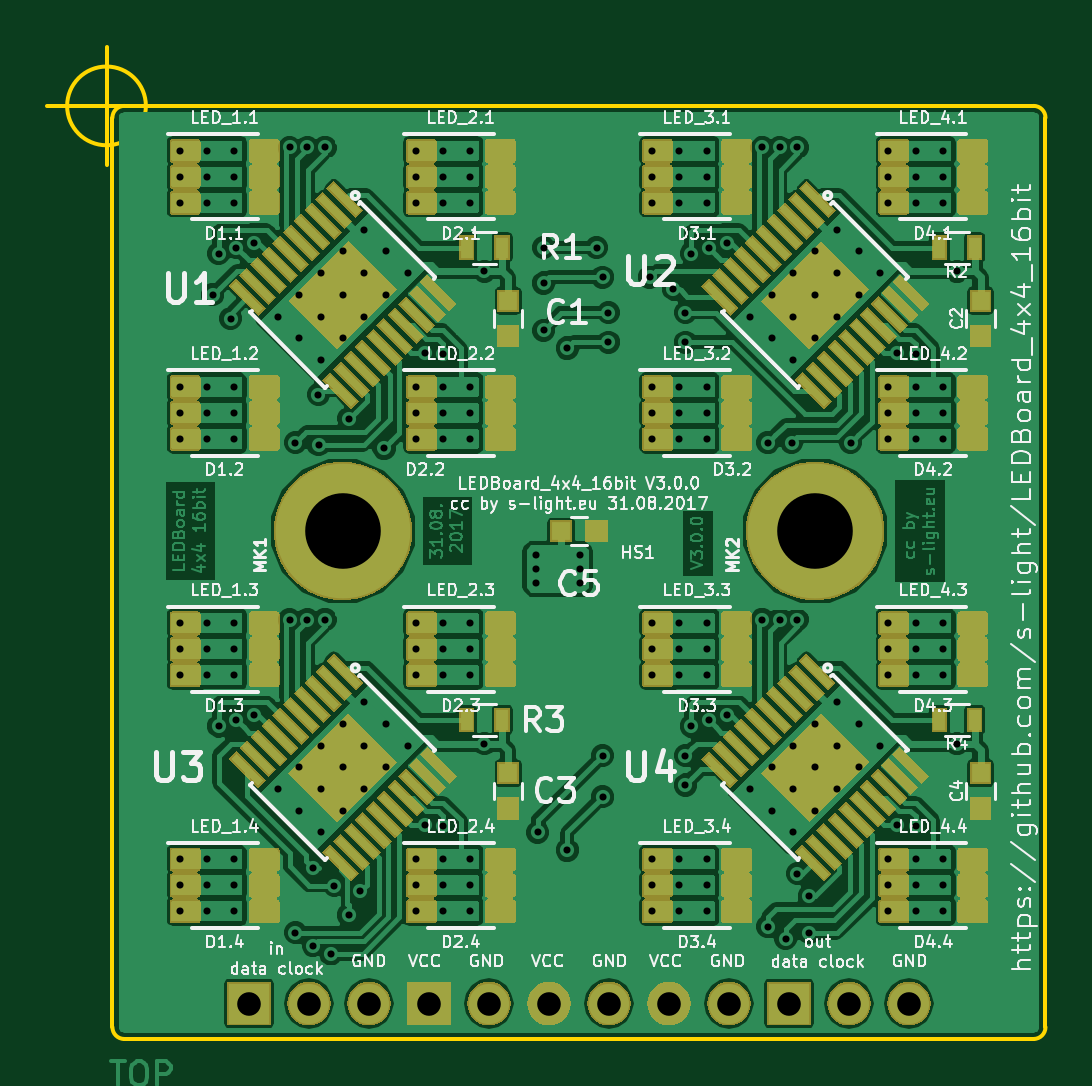
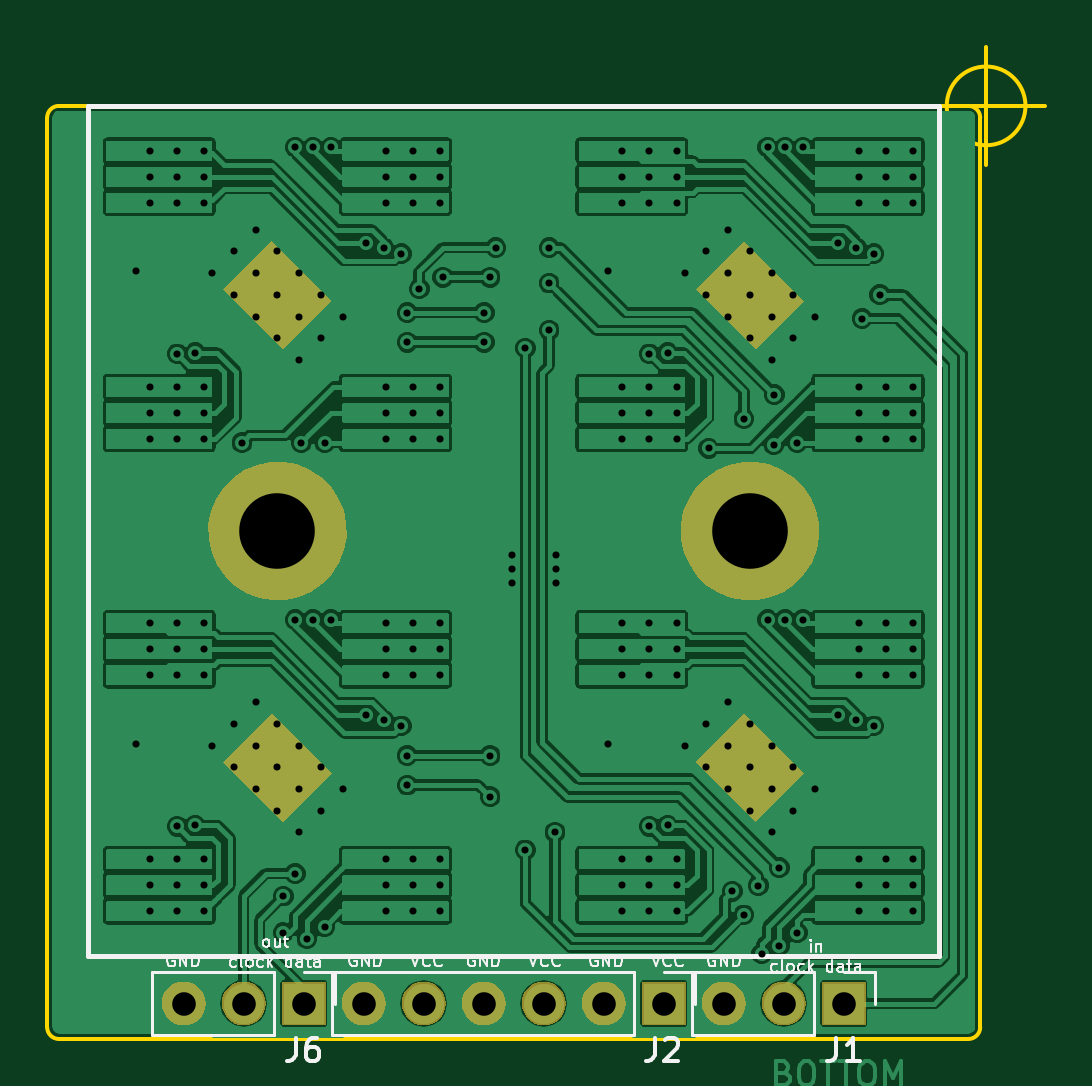
Circuit board: 10 layer files. Board 42.2 x 42.0 mm.
- bottom_copper: LEDBoard_4x4_16bit-B.Cu.gbl (203544 bytes)
- bottom_mask: LEDBoard_4x4_16bit-B.Mask.gbs (13504 bytes)
- paste: LEDBoard_4x4_16bit-B.Paste.gbp (527 bytes)
- bottom_silk: LEDBoard_4x4_16bit-B.SilkS.gbo (15936 bytes)
- outline: LEDBoard_4x4_16bit-Edge.Cuts.gm1 (1166 bytes)
- top_copper: LEDBoard_4x4_16bit-F.Cu.gtl (342764 bytes)
- top_mask: LEDBoard_4x4_16bit-F.Mask.gts (156404 bytes)
- paste: LEDBoard_4x4_16bit-F.Paste.gtp (182965 bytes)
- top_silk: LEDBoard_4x4_16bit-F.SilkS.gto (82467 bytes)
- drill: LEDBoard_4x4_16bit.drl (4036 bytes)

=== bottom_copper: LEDBoard_4x4_16bit-B.Cu.gbl (203544 bytes, source omitted) ===
=== bottom_mask: LEDBoard_4x4_16bit-B.Mask.gbs (13504 bytes, source omitted) ===
=== paste: LEDBoard_4x4_16bit-B.Paste.gbp ===
%TF.GenerationSoftware,KiCad,Pcbnew,no-vcs-found-3ac87f6~59~ubuntu17.04.1*%
%TF.CreationDate,2017-08-31T22:06:13+02:00*%
%TF.ProjectId,LEDBoard_4x4_16bit,4C4544426F6172645F3478345F313662,3.0.0*%
%TF.SameCoordinates,Original*%
%TF.FileFunction,Paste,Bot*%
%TF.FilePolarity,Positive*%
%FSLAX46Y46*%
G04 Gerber Fmt 4.6, Leading zero omitted, Abs format (unit mm)*
G04 Created by KiCad (PCBNEW no-vcs-found-3ac87f6~59~ubuntu17.04.1) date Thu Aug 31 22:06:13 2017*
%MOMM*%
%LPD*%
G01*
G04 APERTURE LIST*
G04 APERTURE END LIST*
M02*

=== bottom_silk: LEDBoard_4x4_16bit-B.SilkS.gbo (15936 bytes, source omitted) ===
=== outline: LEDBoard_4x4_16bit-Edge.Cuts.gm1 ===
%TF.GenerationSoftware,KiCad,Pcbnew,no-vcs-found-3ac87f6~59~ubuntu17.04.1*%
%TF.CreationDate,2017-08-31T22:06:13+02:00*%
%TF.ProjectId,LEDBoard_4x4_16bit,4C4544426F6172645F3478345F313662,3.0.0*%
%TF.SameCoordinates,Original*%
%TF.FileFunction,Profile,NP*%
%FSLAX46Y46*%
G04 Gerber Fmt 4.6, Leading zero omitted, Abs format (unit mm)*
G04 Created by KiCad (PCBNEW no-vcs-found-3ac87f6~59~ubuntu17.04.1) date Thu Aug 31 22:06:13 2017*
%MOMM*%
%LPD*%
G01*
G04 APERTURE LIST*
%ADD10C,0.150000*%
G04 APERTURE END LIST*
D10*
X51666666Y-50000000D02*
G75*
G03X51666666Y-50000000I-1666666J0D01*
G01*
X47500000Y-50000000D02*
X52500000Y-50000000D01*
X50000000Y-47500000D02*
X50000000Y-52500000D01*
X89750000Y-89000000D02*
G75*
G02X89250000Y-89500000I-500000J0D01*
G01*
X89250000Y-50000000D02*
G75*
G02X89750000Y-50500000I0J-500000D01*
G01*
X50250000Y-50500000D02*
G75*
G02X50750000Y-50000000I500000J0D01*
G01*
X50750000Y-89500000D02*
G75*
G02X50250000Y-89000000I0J500000D01*
G01*
X50250000Y-89000000D02*
X50250000Y-50500000D01*
X89250000Y-89500000D02*
X50750000Y-89500000D01*
X89750000Y-50500000D02*
X89750000Y-89000000D01*
X50750000Y-50000000D02*
X89250000Y-50000000D01*
M02*

=== top_copper: LEDBoard_4x4_16bit-F.Cu.gtl (342764 bytes, source omitted) ===
=== top_mask: LEDBoard_4x4_16bit-F.Mask.gts (156404 bytes, source omitted) ===
=== paste: LEDBoard_4x4_16bit-F.Paste.gtp (182965 bytes, source omitted) ===
=== top_silk: LEDBoard_4x4_16bit-F.SilkS.gto (82467 bytes, source omitted) ===
=== drill: LEDBoard_4x4_16bit.drl ===
M48
;DRILL file {KiCad no-vcs-found-3ac87f6~59~ubuntu17.04.1} date Thu Aug 31 20:51:04 2017
;FORMAT={-:-/ absolute / metric / decimal}
FMAT,2
METRIC,TZ
T1C0.300
T2C1.000
T3C3.200
%
G90
G05
M71
T1
X54.5Y-58.
X54.75Y-56.25
X54.75Y-76.25
X55.25Y-59.
X55.5Y-56.
X55.5Y-76.
X56.25Y-55.8
X56.25Y-75.8
X57.75Y-51.75
X57.75Y-71.75
X58.Y-64.25
X58.Y-85.
X58.5Y-51.75
X58.5Y-71.75
X58.75Y-82.25
X58.75Y-85.55
X58.97Y-62.22
X58.986Y-64.35
X59.25Y-51.75
X59.25Y-71.75
X59.5Y-85.9
X59.65Y-83.003
X60.25Y-63.25
X60.25Y-84.25
X60.75Y-83.25
X61.75Y-64.5
X63.483Y-60.45
X63.483Y-80.45
X64.25Y-60.5
X64.25Y-80.5
X66.Y-57.
X66.Y-77.
X68.2Y-69.
X68.2Y-69.6
X68.2Y-70.2
X68.25Y-80.75
X68.5Y-56.
X68.5Y-57.5
X68.5Y-59.5
X69.5Y-60.25
X69.5Y-81.5
X70.05Y-69.
X70.05Y-69.6
X70.05Y-70.2
X70.75Y-56.
X71.Y-77.5
X71.Y-79.25
X71.Y-57.25
X71.25Y-60.
X71.25Y-58.75
X73.Y-57.25
X74.Y-57.75
X74.5Y-58.75
X74.5Y-60.
X74.5Y-77.5
X74.5Y-78.75
X74.75Y-56.25
X74.75Y-76.25
X75.5Y-56.
X75.5Y-76.
X76.25Y-55.8
X76.25Y-75.8
X77.75Y-51.75
X77.75Y-71.75
X78.Y-64.25
X78.Y-84.75
X78.5Y-51.75
X78.5Y-71.75
X78.75Y-85.25
X79.Y-64.25
X79.25Y-82.5
X79.25Y-51.75
X79.25Y-71.75
X79.75Y-83.45
X79.75Y-85.
X81.5Y-64.25
X83.483Y-60.45
X83.483Y-80.45
X84.25Y-60.5
X84.25Y-80.5
X86.Y-57.
X86.Y-77.
X73.1Y-51.9
X73.1Y-53.
X73.1Y-54.1
X74.25Y-51.9
X74.25Y-53.
X74.25Y-54.1
X75.4Y-51.9
X75.4Y-53.
X75.4Y-54.1
X83.1Y-61.9
X83.1Y-63.
X83.1Y-64.1
X84.25Y-61.9
X84.25Y-63.
X84.25Y-64.1
X85.4Y-61.9
X85.4Y-63.
X85.4Y-64.1
X57.242Y-78.919
X58.162Y-78.
X58.162Y-79.838
X59.081Y-77.081
X59.081Y-78.919
X59.081Y-80.758
X60.Y-76.162
X60.Y-78.
X60.Y-79.838
X60.919Y-75.242
X60.919Y-77.081
X60.919Y-78.919
X61.838Y-76.162
X61.838Y-78.
X62.758Y-77.081
X53.1Y-81.9
X53.1Y-83.
X53.1Y-84.1
X54.25Y-81.9
X54.25Y-83.
X54.25Y-84.1
X55.4Y-81.9
X55.4Y-83.
X55.4Y-84.1
X53.1Y-51.9
X53.1Y-53.
X53.1Y-54.1
X54.25Y-51.9
X54.25Y-53.
X54.25Y-54.1
X55.4Y-51.9
X55.4Y-53.
X55.4Y-54.1
X63.1Y-61.9
X63.1Y-63.
X63.1Y-64.1
X64.25Y-61.9
X64.25Y-63.
X64.25Y-64.1
X65.4Y-61.9
X65.4Y-63.
X65.4Y-64.1
X77.242Y-58.919
X78.162Y-58.
X78.162Y-59.838
X79.081Y-57.081
X79.081Y-58.919
X79.081Y-60.758
X80.Y-56.162
X80.Y-58.
X80.Y-59.838
X80.919Y-55.242
X80.919Y-57.081
X80.919Y-58.919
X81.838Y-56.162
X81.838Y-58.
X82.758Y-57.081
X83.1Y-81.9
X83.1Y-83.
X83.1Y-84.1
X84.25Y-81.9
X84.25Y-83.
X84.25Y-84.1
X85.4Y-81.9
X85.4Y-83.
X85.4Y-84.1
X73.1Y-81.9
X73.1Y-83.
X73.1Y-84.1
X74.25Y-81.9
X74.25Y-83.
X74.25Y-84.1
X75.4Y-81.9
X75.4Y-83.
X75.4Y-84.1
X63.1Y-81.9
X63.1Y-83.
X63.1Y-84.1
X64.25Y-81.9
X64.25Y-83.
X64.25Y-84.1
X65.4Y-81.9
X65.4Y-83.
X65.4Y-84.1
X63.1Y-51.9
X63.1Y-53.
X63.1Y-54.1
X64.25Y-51.9
X64.25Y-53.
X64.25Y-54.1
X65.4Y-51.9
X65.4Y-53.
X65.4Y-54.1
X53.1Y-61.9
X53.1Y-63.
X53.1Y-64.1
X54.25Y-61.9
X54.25Y-63.
X54.25Y-64.1
X55.4Y-61.9
X55.4Y-63.
X55.4Y-64.1
X73.1Y-61.9
X73.1Y-63.
X73.1Y-64.1
X74.25Y-61.9
X74.25Y-63.
X74.25Y-64.1
X75.4Y-61.9
X75.4Y-63.
X75.4Y-64.1
X57.242Y-58.919
X58.162Y-58.
X58.162Y-59.838
X59.081Y-57.081
X59.081Y-58.919
X59.081Y-60.758
X60.Y-56.162
X60.Y-58.
X60.Y-59.838
X60.919Y-55.242
X60.919Y-57.081
X60.919Y-58.919
X61.838Y-56.162
X61.838Y-58.
X62.758Y-57.081
X63.1Y-71.9
X63.1Y-73.
X63.1Y-74.1
X64.25Y-71.9
X64.25Y-73.
X64.25Y-74.1
X65.4Y-71.9
X65.4Y-73.
X65.4Y-74.1
X53.1Y-71.9
X53.1Y-73.
X53.1Y-74.1
X54.25Y-71.9
X54.25Y-73.
X54.25Y-74.1
X55.4Y-71.9
X55.4Y-73.
X55.4Y-74.1
X83.1Y-51.9
X83.1Y-53.
X83.1Y-54.1
X84.25Y-51.9
X84.25Y-53.
X84.25Y-54.1
X85.4Y-51.9
X85.4Y-53.
X85.4Y-54.1
X73.1Y-71.9
X73.1Y-73.
X73.1Y-74.1
X74.25Y-71.9
X74.25Y-73.
X74.25Y-74.1
X75.4Y-71.9
X75.4Y-73.
X75.4Y-74.1
X77.242Y-78.919
X78.162Y-78.
X78.162Y-79.838
X79.081Y-77.081
X79.081Y-78.919
X79.081Y-80.758
X80.Y-76.162
X80.Y-78.
X80.Y-79.838
X80.919Y-75.242
X80.919Y-77.081
X80.919Y-78.919
X81.838Y-76.162
X81.838Y-78.
X82.758Y-77.081
X83.1Y-71.9
X83.1Y-73.
X83.1Y-74.1
X84.25Y-71.9
X84.25Y-73.
X84.25Y-74.1
X85.4Y-71.9
X85.4Y-73.
X85.4Y-74.1
T2
X78.89Y-88.
X81.43Y-88.
X83.97Y-88.
X56.03Y-88.
X58.57Y-88.
X61.11Y-88.
X63.65Y-88.
X66.19Y-88.
X68.73Y-88.
X71.27Y-88.
X73.81Y-88.
X76.35Y-88.
T3
X60.Y-68.
X80.Y-68.
T0
M30
